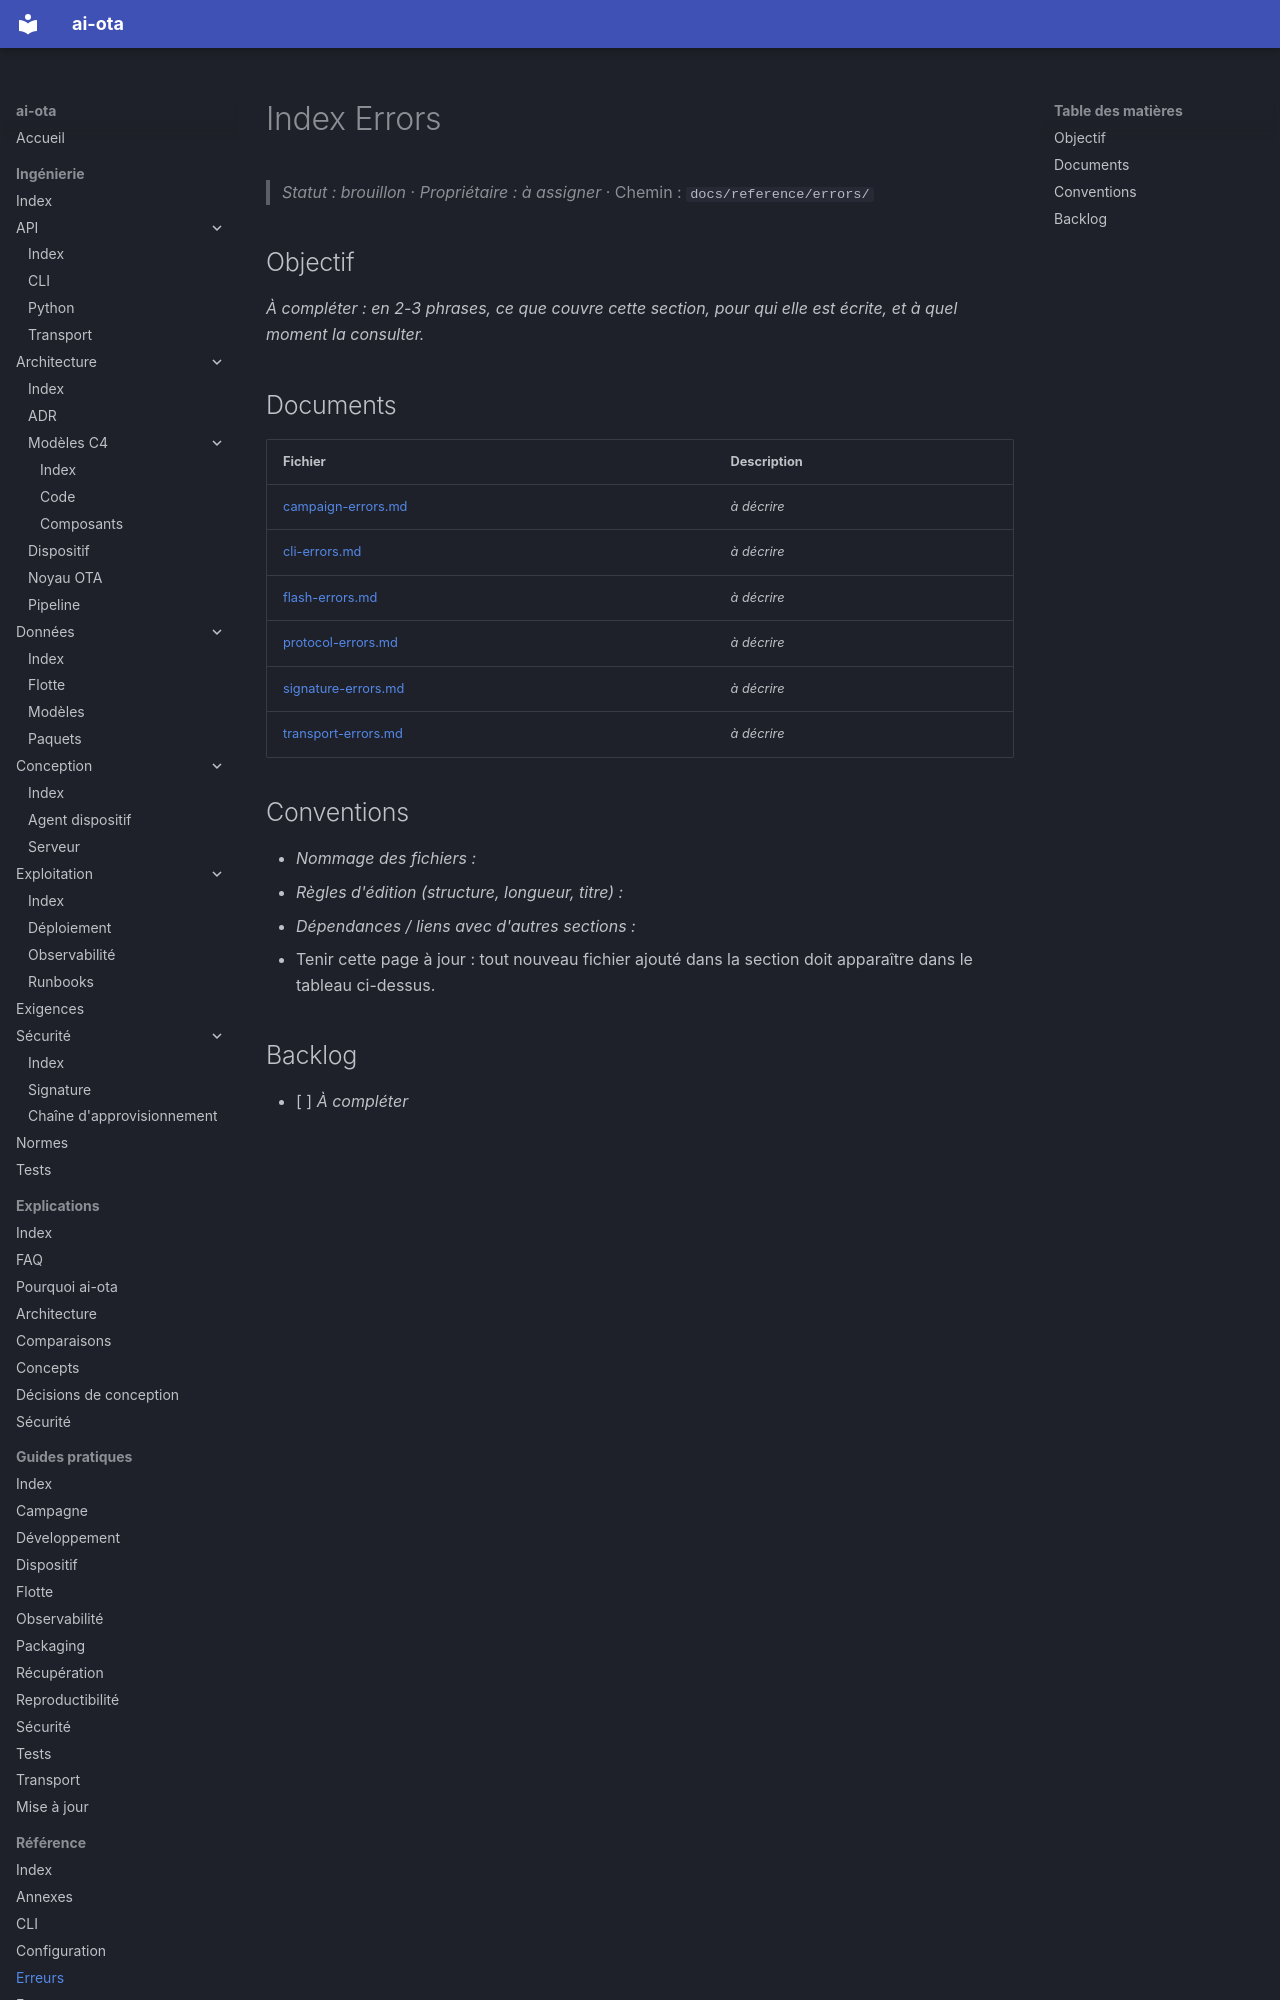

repository: codesphere-dev/ai-ota · page: reference/errors/index.html · generator: mkdocs

# Index Errors
> _Statut : brouillon_ · _Propriétaire : à assigner_ · Chemin : `docs/reference/errors/`

## Objectif

_À compléter : en 2-3 phrases, ce que couvre cette section, pour qui elle est écrite, et à quel moment la consulter._

## Documents

| Fichier | Description |
| --- | --- |
| [campaign-errors.md](campaign-errors.md) | _à décrire_ |
| [cli-errors.md](cli-errors.md) | _à décrire_ |
| [flash-errors.md](flash-errors.md) | _à décrire_ |
| [protocol-errors.md](protocol-errors.md) | _à décrire_ |
| [signature-errors.md](signature-errors.md) | _à décrire_ |
| [transport-errors.md](transport-errors.md) | _à décrire_ |
